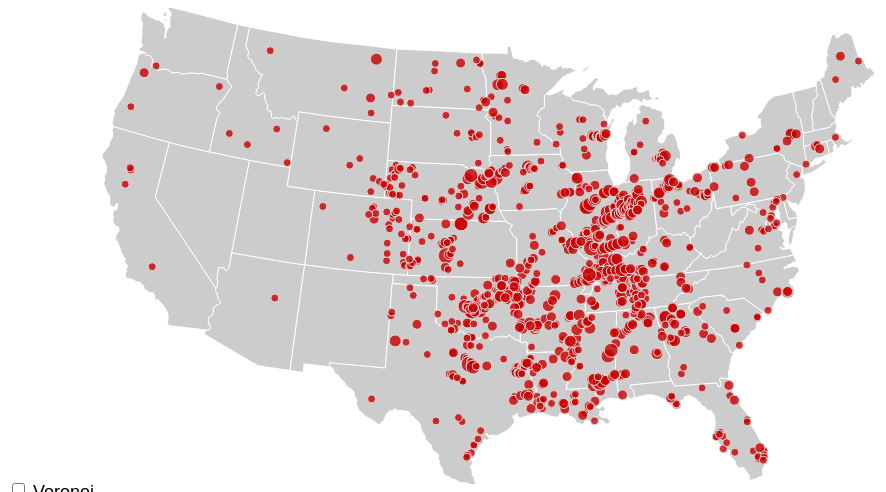
D3 v3 page, settled after 360 driven frames (6 s of simulated time); the page loaded 2 data file(s).



        // Define the dimensions of the visualization.
        var margin = {top: 20, right: 20, bottom: 20, left: 20},
            width = 960 - margin.left - margin.right,
            height = 476 - margin.top - margin.bottom;

        // Create the SVG container for the visualization and
        // define its dimensions.
        var svg = d3.select("body").append("svg")
            .attr("width", width + margin.left + margin.right)
            .attr("height", height + margin.top + margin.bottom);

        // Within the main SVG container, add a group
        // element (`<g>`) that can be transformed via
        // a translation to account for the margins.
        var g = svg.append("g")
            .attr("transform", "translate(" + margin.left +
            "," + margin.top + ")");

        // Define a variable that tracks which state is
        // currently zoomed (if any) and a variable that
        // indicates if the Voronoi diagram is visible.
        var active = d3.select(null),
            voronoi = false;

        // Set up an event handler to respond to the
        // Voronoi checkbox.
        d3.select("input[type=checkbox]").on("change", function() {toggle();});

        // Define the properties of the map projection.
        var projection = d3.geo.albers()
            .rotate([96, 0])
            .center([-.6, 38.7])
            .parallels([29.5, 45.5])
            .scale(1070)
            .translate([width / 2, height / 2])
            .precision(.1);

        // Define a function that returns the SVG
        // path based on the projection. This
        // function accepts, as input, a selection
        // with an associated array of longitude
        // and latitude values.
        var path = d3.geo.path()
            .projection(projection);

        // Retrieve the GeoJSON information for the US.
        d3.json("us-states.json", function(map) {

            // Draw the map within the SVG container.
            // Each state is a separate SVG path.
            g.selectAll("path")
                .data(map.features)
              .enter().append("path")
                .attr("id", function(d) {
                    return d.properties.abbreviation;
                })
                .attr("d", path)
                .attr("fill", "#cccccc")
                .attr("stroke", "#ffffff")
                .on("click", clicked);

            // Now retrieve the data to add to the map.
            d3.csv("tornadoes.csv", function(data) {

                // Create a function that will parse
                // the text date format in the CSV file
                // and return a proper JavaScript date.
                // Dates in the file look like, e.g.,
                //
                //      30-JAN-13 04:33:00
                //
                // Note that we're not considering time
                // zone information because we want to
                // use local time for any visualization.
                var formatDate = d3.time.format(
                    "%d-%b-%y %H:%M:%S");

                // Only consider data points that have
                // latitude and longitude values. While
                // we're checking this condition, coerce
                // the CSV strings into data types that
                // we can work with directly.
                data = data.filter(function(d, i) {

                    if (d.latitude && d.longitude) {

                        // Convert the string date into
                        // a real one.
                        d.date = formatDate.parse(d.date);

                        // Convert the strings for latitude
                        // and longitude into numbers.
                        d.latitude = +d.latitude;
                        d.longitude = +d.longitude;

                        // Convert the F scale string to
                        // a number.
                        d.f_scale = +d.f_scale[2];

                        // Calculate the position of the
                        // point within the projection.
                        d.position = projection([
                            d.longitude, d.latitude
                        ]);

                        return true;
                    }
                });

                // Compute the polygons for the Voronoi layout.
                // Before we can use D3's Voronoi functions, we
                // have to filter out any duplicate positions.
                var positions = data.map(function(d) { return d.position;})
                                    .reduce(function(positions, position) {
                                        if (!positions.some(function(p) {
                                            return position[0] === p[0] && position[1] === p[1];
                                        })) {
                                            positions.push(position);
                                        }
                                        return positions;
                                    }, []);
                var polygons = d3.geom.voronoi(positions);

                // Now we can add the Voronoi polygons to the
                // graph. Initially they're invisible because
                // the stroke opacity is set to zero.
                g.selectAll(".cell")
                    .data(polygons)
                  .enter().append("path")
                    .attr("class", "cell")
                    .attr("d", function(d) { return "M" + d.join("L") + "Z"; })
                    .attr("stroke", "#007979")
                    .attr("stroke-opacity", 0)
                    .attr("fill", "none");

                // Draw circles on the map for each
                // data point.
                g.selectAll("circle")
                    .data(data)
                  .enter().append("circle")
                    .attr("cx", function(d) { return d.position[0]; })
                    .attr("cy", function(d) { return d.position[1]; })
                    .attr("r", function(d)  { return 4 + d.f_scale; })
                    .attr("stroke", "#dddddd")
                    .attr("fill", "#ca0000")
                    .attr("fill-opacity", "0.8");
            });
        });

        // Event handlers.

        // Click on a state.
        var clicked = function(d) {

            // If clicked on state is already active,
            // reset the map to its initial condition.
            if (active.node() === this) return reset();

            // Otherwise, remove the highlighting from
            // the currently active state.
            active.attr("fill", "#cccccc");

            // And add highlighting to the newly
            // active state.
            active = d3.select(this)
                .attr("fill", "#F77B15");

            // Calculate the bounds for the map that
            // will contain the newly active state.
            var bounds = path.bounds(d),
                dx = bounds[1][0] - bounds[0][0],
                dy = bounds[1][1] - bounds[0][1],
                x = (bounds[0][0] + bounds[1][0]) / 2,
                y = (bounds[0][1] + bounds[1][1]) / 2,
                scale = .9 / Math.max(dx / width, dy / height),
                translate = [width / 2 - scale * x, height / 2 - scale * y];

            // Transition to the newly active state
            // by translation and scaling.
            g.transition()
                .duration(750)
                .style("stroke-width", 1.5 / scale + "px")
                .attr("transform", "translate(" + translate + ")scale(" + scale + ")");

            // To keep the circles from changing
            // size, also transition their radii.
            g.selectAll("circle")
                .transition()
                .duration(750)
                .attr("r", function(d)  { return (4 + d.f_scale)/scale; });
        };

        // Reset to initial condition.
        var reset = function() {

            // Remove highlighting from active state
            // and note that no state is now active.
            active.attr("fill", "#cccccc");
            active = d3.select(null);

            // Remove the translation and scale
            // transform with a transition.
            g.transition()
                .duration(750)
                .style("stroke-width", "1px")
                .attr("transform", "");

            // Also keep the circles the same
            // size by transitioning their
            // radii at the same time.
            g.selectAll("circle")
                .transition()
                .duration(750)
                .attr("r", function(d)  { return (4 + d.f_scale); });
        };

        // Toggle the visibility of the Voronoi
        // overlay.
        var toggle = function() {
            g.selectAll(".cell")
                .transition()
                .duration(750)
                .attr("stroke-opacity", voronoi ? 0 : 1);

            voronoi = !voronoi;
        };

    

### data: tornadoes.csv
state, state_code, county_code, county, date, timezone, injuries_direct, injuries_indirect, deaths_direct, deaths_indirect, damage, f_scale, length, width, latitude, longitude
ALABAMA, 1, 75, LAMAR, 30-JAN-13 04:33:00, CST-6, 0, 0, 0, 0, 0.00K, EF1, 3.83, 300, 33.87, -88.23
ALABAMA, 1, 57, FAYETTE, 30-JAN-13 05:18:00, CST-6, 0, 0, 0, 0, 0.00K, EF1, 6.5, 500, 33.73, -87.9
ALABAMA, 1, 127, WALKER, 30-JAN-13 05:42:00, CST-6, 0, 0, 0, 0, 0.00K, EF0, 4.9, 200, 33.93, -87.5
ALABAMA, 1, 133, WINSTON, 30-JAN-13 05:50:00, CST-6, 0, 0, 0, 0, 0.00K, EF1, 10.39, 1000, 34.06, -87.37
ALABAMA, 1, 133, WINSTON, 30-JAN-13 06:01:00, CST-6, 0, 0, 0, 0, 0.00K, EF1, 4.2, 300, 34.21, -87.18
ALABAMA, 1, 43, CULLMAN, 30-JAN-13 06:04:00, CST-6, 0, 0, 0, 0, 50.00K, EF1, 2.22, 300, 34.23, -87.11
ALABAMA, 1, 129, WASHINGTON, 10-FEB-13 17:00:00, CST-6, 0, 0, 0, 0, 30.00K, EF1, 6.5, 200, 31.54, -88.16
ALABAMA, 1, 25, CLARKE, 10-FEB-13 17:10:00, CST-6, 0, 0, 0, 0, 30.00K, EF1, 7.75, 200, 31.59, -88.06
ALABAMA, 1, 25, CLARKE, 10-FEB-13 17:26:00, CST-6, 0, 0, 0, 0, 10.00K, EF1, 0.91, 80, 31.62, -87.85
ALABAMA, 1, 33, COLBERT, 18-MAR-13 13:10:00, CST-6, 0, 0, 0, 0, , EF0, 1.6, 100, 34.73, -87.5
ALABAMA, 1, 95, MARSHALL, 18-MAR-13 14:41:00, CST-6, 0, 0, 0, 0, , EF0, 2.68, 300, 34.2, -86.15
ALABAMA, 1, 95, MARSHALL, 18-MAR-13 14:41:00, CST-6, 0, 0, 0, 0, , EF1, 1.43, 160, 34.27, -86.13
ALABAMA, 1, 49, DEKALB, 18-MAR-13 14:43:00, CST-6, 0, 0, 0, 0, , EF2, 5.95, 350, 34.46, -85.99
ALABAMA, 1, 49, DEKALB, 18-MAR-13 14:43:00, CST-6, 7, 0, 0, 0, , EF2, 2.78, 220, 34.27, -86.11
ALABAMA, 1, 55, ETOWAH, 18-MAR-13 14:43:00, CST-6, 3, 0, 0, 0, 0.00K, EF1, 5.27, 300, 34.2, -86.11
ALABAMA, 1, 107, PICKENS, 11-APR-13 11:48:00, CST-6, 0, 0, 0, 0, 0.00K, EF1, 12.37, 1050, 33.27, -88.31
ALABAMA, 1, 127, WALKER, 11-APR-13 13:45:00, CST-6, 0, 0, 0, 0, 0.00K, EF1, 5.49, 500, 33.92, -87.54
ALABAMA, 1, 133, WINSTON, 11-APR-13 13:57:00, CST-6, 0, 0, 0, 0, 0.00K, EF1, 2.63, 250, 34.01, -87.43
ALABAMA, 1, 133, WINSTON, 11-APR-13 14:10:00, CST-6, 0, 0, 0, 0, 0.00K, EF1, 1.17, 300, 34.14, -87.32
ALABAMA, 1, 133, WINSTON, 11-APR-13 14:26:00, CST-6, 1, 0, 0, 0, 0.00K, EF1, 0.38, 50, 34.19, -87.12
ALABAMA, 1, 7, BIBB, 11-APR-13 15:18:00, CST-6, 0, 0, 0, 0, 0.00K, EF1, 20.16, 800, 32.85, -87.17
ALABAMA, 1, 89, MADISON, 11-APR-13 15:20:00, CST-6, 0, 0, 0, 0, , EF1, 6.58, 300, 34.61, -86.64
ALABAMA, 1, 89, MADISON, 11-APR-13 15:32:00, CST-6, 0, 0, 0, 0, , EF1, 1.34, 75, 34.7, -86.5
ALABAMA, 1, 97, MOBILE, 11-APR-13 16:29:00, CST-6, 0, 0, 0, 0, 1.50M, EF1, 0.81, 75, 30.51, -88.15
ALABAMA, 1, 87, MACON, 11-APR-13 19:34:00, CST-6, 1, 0, 0, 0, 0.00K, EF2, 4.87, 200, 32.53, -85.74
ALABAMA, 1, 81, LEE, 11-APR-13 19:43:00, CST-6, 0, 0, 0, 0, 0.00K, EF0, 0.22, 52, 32.59, -85.7
ALABAMA, 1, 83, LIMESTONE, 17-MAY-13 13:00:00, CST-6, 0, 0, 0, 0, 50.00K, EF0, 2.04, 50, 34.76, -86.97
ALABAMA, 1, 83, LIMESTONE, 17-MAY-13 13:45:00, CST-6, 0, 0, 0, 0, 100.00K, EF0, 0.15, 50, 34.95, -86.88
ARIZONA, 4, 17, NAVAJO, 15-JUL-13 19:00:00, MST-7, 0, 0, 0, 0, 0.00K, EF0, 0.1, 10, 35.03, -110.7
ARKANSAS, 5, 33, CRAWFORD, 29-JAN-13 14:57:00, CST-6, 0, 0, 0, 0, 20.00K, EF2, 6.6, 700, 35.63, -94.47
ARKANSAS, 5, 143, WASHINGTON, 29-JAN-13 15:34:00, CST-6, 0, 0, 0, 0, 500.00K, EF1, 4.2, 400, 36.02, -94.06
ARKANSAS, 5, 87, MADISON, 29-JAN-13 15:57:00, CST-6, 0, 0, 0, 0, 250.00K, EF1, 2, 350, 36.3, -93.7
ARKANSAS, 5, 119, PULASKI, 29-JAN-13 20:01:00, CST-6, 0, 0, 0, 0, 10.00K, EF0, 5.25, 50, 34.5, -92.1
ARKANSAS, 5, 43, DREW, 29-JAN-13 20:51:00, CST-6, 0, 0, 0, 0, 20.00K, EF0, 3.57, 50, 33.65, -91.74
ARKANSAS, 5, 91, MILLER, 18-FEB-13 15:30:00, CST-6, 0, 0, 0, 0, 0.00K, EF0, 0.01, 20, 33.32, -93.75
ARKANSAS, 5, 141, VAN BUREN, 10-APR-13 15:24:00, CST-6, 5, 0, 0, 0, 3.50M, EF2, 17.26, 800, 35.49, -92.57
ARKANSAS, 5, 65, IZARD, 10-APR-13 16:44:00, CST-6, 0, 0, 0, 0, 350.00K, EF2, 1.24, 100, 36.01, -92.1
ARKANSAS, 5, 137, STONE, 10-APR-13 16:51:00, CST-6, 0, 0, 0, 0, 200.00K, EF1, 4.14, 300, 35.75, -92.28
ARKANSAS, 5, 79, LINCOLN, 10-APR-13 19:26:00, CST-6, 0, 0, 0, 0, 500.00K, EF1, 6.72, 400, 33.82, -91.68
ARKANSAS, 5, 3, ASHLEY, 18-APR-13 14:08:00, CST-6, 0, 0, 0, 0, 20.00K, EF1, 4.25, 150, 33.04, -91.97
ARKANSAS, 5, 17, CHICOT, 18-APR-13 15:38:00, CST-6, 0, 0, 0, 0, 0.00K, EF0, 0.45, 50, 33.08, -91.23
ARKANSAS, 5, 143, WASHINGTON, 20-MAY-13 17:45:00, CST-6, 0, 0, 0, 0, 100.00K, EF1, 2.2, 500, 36.04, -94.54
ARKANSAS, 5, 7, BENTON, 20-MAY-13 17:49:00, CST-6, 0, 0, 0, 0, 50.00K, EF1, 2.9, 500, 36.2, -94.57
ARKANSAS, 5, 7, BENTON, 20-MAY-13 18:24:00, CST-6, 0, 0, 0, 0, 50.00K, EF1, 0.8, 270, 36.32, -93.93
ARKANSAS, 5, 113, POLK, 30-MAY-13 13:08:00, CST-6, 0, 0, 0, 0, 35.00K, EF1, 0.8, 200, 34.62, -94.37
ARKANSAS, 5, 97, MONTGOMERY, 30-MAY-13 14:00:00, CST-6, 2, 0, 0, 0, 250.00K, EF2, 3.37, 400, 34.6, -93.83
ARKANSAS, 5, 109, PIKE, 30-MAY-13 14:03:00, CST-6, 0, 0, 0, 0, 10.00K, EF1, 1.48, 300, 34.21, -93.57
ARKANSAS, 5, 109, PIKE, 30-MAY-13 14:16:00, CST-6, 0, 0, 0, 0, 5.00K, EF1, 0.79, 200, 34.28, -93.49
ARKANSAS, 5, 19, CLARK, 30-MAY-13 14:17:00, CST-6, 5, 0, 0, 0, 125.00K, EF2, 4.08, 300, 34.29, -93.48
ARKANSAS, 5, 97, MONTGOMERY, 30-MAY-13 14:27:00, CST-6, 0, 0, 0, 0, 10.00K, EF1, 3.26, 300, 34.34, -93.44
ARKANSAS, 5, 59, HOT SPRING, 30-MAY-13 14:34:00, CST-6, 0, 0, 0, 0, 5.00K, EF1, 0.87, 100, 34.38, -93.41
ARKANSAS, 5, 51, GARLAND, 30-MAY-13 14:35:00, CST-6, 0, 0, 0, 0, 100.00K, EF1, 8.7, 300, 34.6, -93.26
ARKANSAS, 5, 113, POLK, 30-MAY-13 14:44:00, CST-6, 5, 0, 0, 0, 285.00K, EF2, 5.2, 800, 34.41, -94.46
ARKANSAS, 5, 51, GARLAND, 30-MAY-13 14:49:00, CST-6, 0, 0, 0, 0, 500.00K, EF1, 7.16, 300, 34.47, -93.32
ARKANSAS, 5, 113, POLK, 30-MAY-13 15:32:00, CST-6, 0, 0, 0, 0, 75.00K, EF1, 2.43, 200, 34.28, -94.3
ARKANSAS, 5, 97, MONTGOMERY, 30-MAY-13 17:10:00, CST-6, 0, 0, 0, 0, 15.00K, EF1, 3.22, 200, 34.45, -93.8
ARKANSAS, 5, 125, SALINE, 30-MAY-13 18:46:00, CST-6, 0, 0, 0, 0, 25.00K, EF1, 1.72, 250, 34.79, -92.81
ARKANSAS, 5, 119, PULASKI, 30-MAY-13 20:13:00, CST-6, 0, 0, 0, 0, 150.00K, EF1, 0.16, 150, 34.89, -92.39
ARKANSAS, 5, 53, GRANT, 30-MAY-13 20:36:00, CST-6, 0, 0, 1, 0, 25.00K, EF1, 0.36, 200, 34.44, -92.58
… [head cut at 6 KiB]
### data: us-states.json
{
 "type": "FeatureCollection",
 "features": [
  {
   "id": "01",
   "properties": {
    "abbreviation": "AL"
   },
   "type": "Feature",
   "geometry": {
    "type": "Polygon",
    "coordinates": "[... 1 items]"
   }
  },
  {
   "id": "02",
   "properties": {
    "abbreviation": "AK"
   },
   "type": "Feature",
   "geometry": {
    "type": "MultiPolygon",
    "coordinates": "[... 39 items]"
   }
  },
  {
   "id": "04",
   "properties": {
    "abbreviation": "AZ"
   },
   "type": "Feature",
   "geometry": {
    "type": "Polygon",
    "coordinates": "[... 1 items]"
   }
  },
  {
   "id": "05",
   "properties": {
    "abbreviation": "AR"
   },
   "type": "Feature",
   "geometry": {
    "type": "Polygon",
    "coordinates": "[... 1 items]"
   }
  },
  {
   "id": "06",
   "properties": {
    "abbreviation": "CA"
   },
   "type": "Feature",
   "geometry": {
    "type": "Polygon",
    "coordinates": "[... 1 items]"
   }
  },
  {
   "id": "08",
   "properties": {
    "abbreviation": "CO"
   },
   "type": "Feature",
   "geometry": {
    "type": "Polygon",
    "coordinates": "[... 1 items]"
   }
  },
  {
   "id": "09",
   "properties": {
    "abbreviation": "CT"
   },
   "type": "Feature",
   "geometry": {
    "type": "Polygon",
    "coordinates": "[... 1 items]"
   }
  },
  {
   "id": "10",
   "properties": {
    "abbreviation": "DE"
   },
   "type": "Feature",
   "geometry": {
    "type": "Polygon",
    "coordinates": "[... 1 items]"
   }
  },
  "... 44 more items"
 ]
}